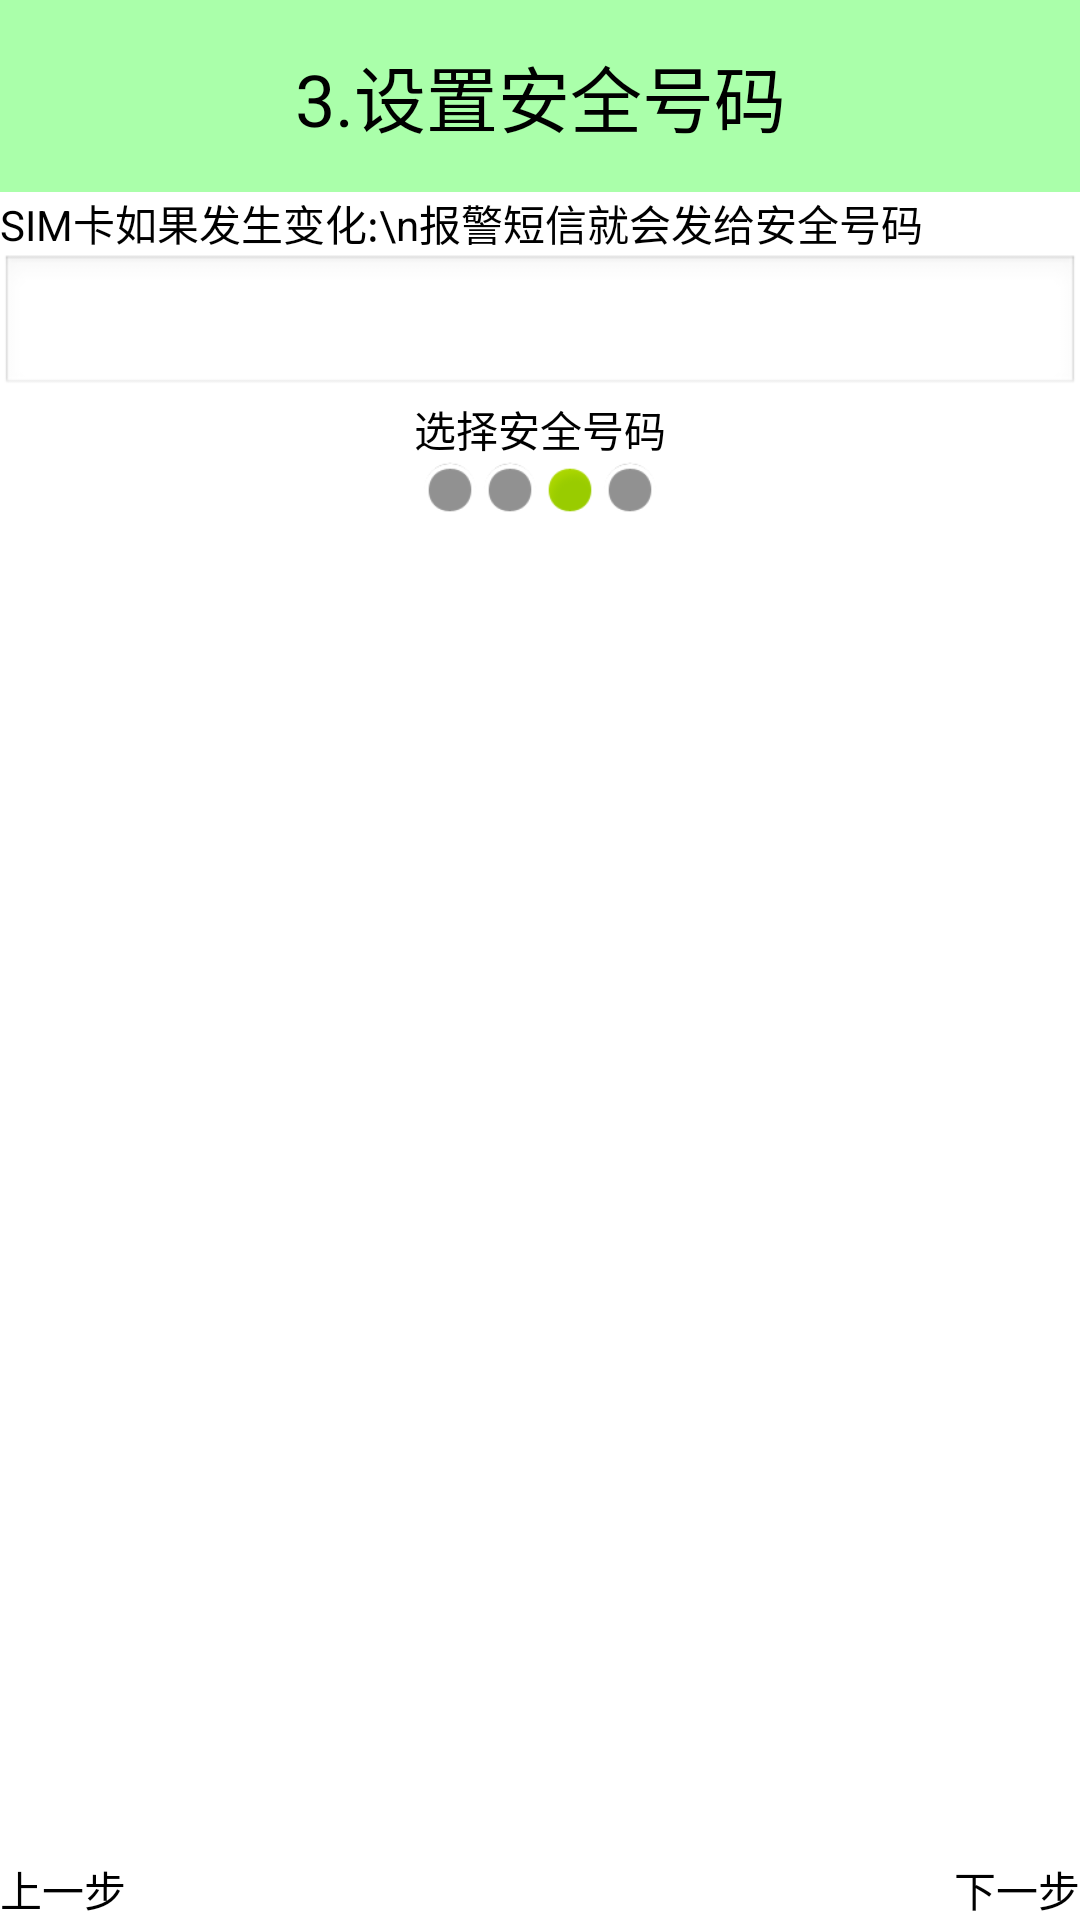

Here is an Android app screen rendered from its layout file. Give the layout XML and the strings, colors and styles it references.
<!-- AndroidManifest.xml: application theme AppTheme -->
<!-- res/layout/activity_setup3.xml -->
<?xml version="1.0" encoding="utf-8"?>
<LinearLayout xmlns:android="http://schemas.android.com/apk/res/android"
    android:layout_width="match_parent"
    android:layout_height="match_parent"
    android:orientation="vertical" >

    <TextView
        style="@style/TextTitle"
        android:text="3.设置安全号码" />

    <TextView
        android:layout_width="fill_parent"
        android:layout_height="wrap_content"
        android:text="SIM卡如果发生变化:\n报警短信就会发给安全号码"
        android:textColor="#000000" />

    <EditText
        android:id="@+id/et_setup3_safenumber"
        android:inputType="phone"
        android:layout_width="fill_parent"
        android:layout_height="wrap_content" />

    <Button
        android:id="@+id/btn_setup3_save_safenumber"
        android:layout_width="fill_parent"
        android:layout_height="wrap_content"
        android:background="@drawable/selector_home_gd_safe_dialog"
        android:text="选择安全号码" />

    <LinearLayout
        android:layout_width="fill_parent"
        android:layout_height="wrap_content"
        android:gravity="center_horizontal" >

        <View
            android:layout_width="20dp"
            android:layout_height="20dp"
            android:background="@android:drawable/presence_invisible" />

        <View
            android:layout_width="20dp"
            android:layout_height="20dp"
            android:background="@android:drawable/presence_invisible" />

        <View
            android:layout_width="20dp"
            android:layout_height="20dp"
            android:background="@android:drawable/presence_online" />

        <View
            android:layout_width="20dp"
            android:layout_height="20dp"
            android:background="@android:drawable/presence_invisible" />
    </LinearLayout>

    <RelativeLayout
        android:layout_width="fill_parent"
        android:layout_height="fill_parent" >

        <ImageView
            android:layout_width="wrap_content"
            android:layout_height="wrap_content"
            android:layout_centerInParent="true"
            android:src="@drawable/phone" />

        <Button
            android:layout_width="wrap_content"
            android:layout_height="wrap_content"
            android:layout_alignParentBottom="true"
            android:layout_alignParentLeft="true"
            android:background="@drawable/selector_home_gd_safe_dialog"
            android:onClick="preview"
            android:text="上一步" />

        <Button
            android:layout_width="wrap_content"
            android:layout_height="wrap_content"
            android:layout_alignParentBottom="true"
            android:layout_alignParentRight="true"
            android:background="@drawable/selector_home_gd_safe_dialog"
            android:onClick="next"
            android:text="下一步" />
    </RelativeLayout>

</LinearLayout>
<!-- resources referenced by this layout -->
<resources>
  <!-- drawable selector_home_gd_safe_dialog (drawable) -->
  <?xml version="1.0" encoding="utf-8"?>
  <selector xmlns:android="http://schemas.android.com/apk/res/android" >
      
  	<item android:state_pressed="false" android:drawable="@drawable/btn_green_normal"></item>
  	<item android:state_pressed="true" android:drawable="@drawable/btn_green_pressed"></item>
  </selector>
  <style name="TextTitle">
          <item name="android:layout_width">fill_parent</item>
          <item name="android:layout_height">64dp</item>
          <item name="android:background">#5500ff00</item>
          <item name="android:gravity">center</item>
          <item name="android:textColor">#000000</item>
          <item name="android:textSize">24sp</item>
      </style>
  <style name="AppTheme" parent="AppBaseTheme">
  
          
          <item name="android:windowFullscreen">true</item>
          <item name="android:windowNoTitle">true</item>
      </style>
  <style name="AppBaseTheme" parent="android:Theme.Light">
          
      </style>
</resources>
